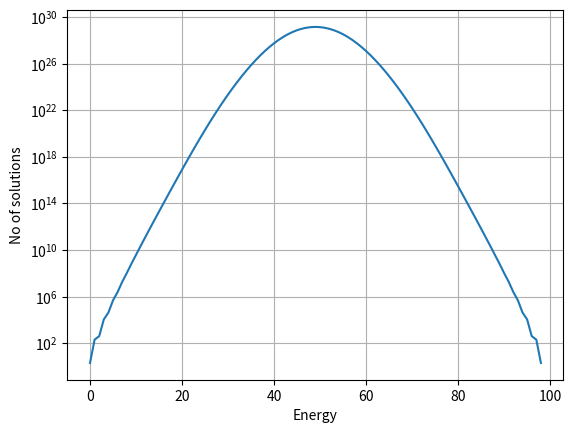

The matplotlib source for this figure:
import matplotlib.pyplot as plt

data = [[2], [2, 12, 2], [2, 18, 48, 198, 144, 102], [2, 32, 64, 424, 1728, 6688, 13568, 20524, 13568, 6688, 1728, 424, 64, 32, 2], [2, 50, 100, 850, 3140, 16300, 74500, 311800, 1014900, 2696080, 5230300, 7431800, 7413900, 5276500, 2645740, 1024150, 314300, 82750, 14800, 2470], [2, 72, 144, 1620, 6048, 35148, 159840, 804078, 3846576, 17569080, 71789328, 260434986, 808871328, 2122173684, 4616013408, 8196905106, 11674988208, 13172279424, 11674988208, 8196905106, 4616013408, 2122173684, 808871328, 260434986, 71789328, 17569080, 3846576, 804078, 159840, 35148, 6048, 1620, 144, 72, 2], [2, 98, 196, 2842, 10780, 74088, 348964, 1877288, 9268448, 46942784, 232511664, 1126381914, 5185437936, 22371514858, 88799957568, 320302823582, 1038001595568, 2994927629078, 7623121157624, 16960640326630, 32668736294824, 53963776603170, 75802145233416, 89987441727890, 89984957594000, 75798370550266, 53962362470128, 32672776139486, 16963267349616, 7622307464702, 2992740515744, 1037235192056, 320653231696, 89324914560, 22576229284, 5193163080, 1080284380, 202352654, 32980724, 4723502, 496272, 47950], [2, 128, 256, 4672, 17920, 145408, 712960, 4274576, 22128384, 118551552, 610683392, 3150447680, 16043381504, 80748258688, 396915938304, 1887270677624, 8582140066816, 36967268348032, 149536933509376, 564033837424064, 1971511029384704, 6350698012553216, 18752030727310592, 50483110303426544, 123229776338119424, 271209458049836032, 535138987032308224, 941564975390477248, 1469940812209435392, 2027486077172296064, 2462494093546483712, 2627978003957146636, 2462494093546483712, 2027486077172296064, 1469940812209435392, 941564975390477248, 535138987032308224, 271209458049836032, 123229776338119424, 50483110303426544, 18752030727310592, 6350698012553216, 1971511029384704, 564033837424064, 149536933509376, 36967268348032, 8582140066816, 1887270677624, 396915938304, 80748258688, 16043381504, 3150447680, 610683392, 118551552, 22128384, 4274576, 712960, 145408, 17920, 4672, 256, 128, 2], [2, 162, 324, 7290, 28188, 268488, 1359504, 9121572, 49769892, 288789948, 1567102140, 8519383278, 45218560392, 238350300300, 1243147216608, 6429598001586, 32849578371708, 165047885485578, 810338499284796, 3862585506133908, 17760778483417596, 78326071021094706, 329601451017195108, 1317578287788799362, 4983761929481328888, 17773546831711847028, 59559660665738028336, 186915616017099006726, 547519925566804253220, 1491884498459033519652, 3768292118775539614860, 8792370164385779604570, 18884331293517095329800, 37208501736671219291766, 67033948841462129196240, 110081780322002729838576, 164318528292675543548280, 222412493926448605887354, 272456339554472025213720, 301658772376139289568758, 301658827373158248323028,
                                                                                                                                                                                                                                                                                                                                                                                                                                                                                                                                                                                                                                                                                                                                                                                                                                                                                                                                                                                                                                                                                                                                                                                                                                                                                                                                                                                                                                                                                                                                                                                                                                                                                                                                                                                                                                                                                                                                                                                                                                                            272456470346770997201268, 222412603347262254807900, 164318518420421308813818, 110081658022414059196944, 67033835353400838682788, 37208495614269300019704, 18884408267893203551070, 8792439395746230057708, 3768304990345729984926, 1491859211652593506764, 547493737536482810796, 186905394816205659804, 59561525537492159622, 17778563830281909780, 4987149371086920750, 1318802669770615632, 329660922222040284, 78064512582511224, 17535980382087186, 3738053922134148, 755535630801708, 144487381865436, 26056098985428, 4407022739664, 694711657152, 100850985252, 13367202390, 1562263956, 161692038, 12578976, 874998], [2, 200, 400, 10900, 42400, 470800, 2446000, 18360550, 104898400, 661690020, 3795698800, 22034852500, 123245870800, 683159390400, 3718754445040, 20039066440650, 106869414763600, 565342738635100, 2965410781244400, 15405584913262690, 79058880139235600, 399395153508928800, 1978268816096841200, 9567275173644469900, 44993732156949482640, 204996272846374451700, 901771726321871878400, 3818447262814345815750, 15521505438601441344400, 60416992231869201757680, 224675372902253123649600, 796449241264723817527000, 2685472762835853806911600, 8594070000931984902273800, 26045903665842111978911360, 74589262820285320332481650, 201386616277247037998656800, 511462591776216629495232000, 1219084512707365081484500800, 2720830165558895878333744420, 5673351930485549580077962400, 11027927457666363037491421800, 19940841900643803487283520000, 33474678002148243364888022800, 52072075580116657291967501760, 74934674051996125381350068000, 99614760763279598546786182400, 122185044739938936480476461300, 138162176231126017850918100800, 143947977631559776839143485352, 138162176231126017850918100800, 122185044739938936480476461300, 99614760763279598546786182400, 74934674051996125381350068000, 52072075580116657291967501760, 33474678002148243364888022800, 19940841900643803487283520000, 11027927457666363037491421800, 5673351930485549580077962400, 2720830165558895878333744420, 1219084512707365081484500800, 511462591776216629495232000, 201386616277247037998656800, 74589262820285320332481650, 26045903665842111978911360, 8594070000931984902273800, 2685472762835853806911600, 796449241264723817527000, 224675372902253123649600, 60416992231869201757680, 15521505438601441344400, 3818447262814345815750, 901771726321871878400, 204996272846374451700, 44993732156949482640, 9567275173644469900, 1978268816096841200, 399395153508928800, 79058880139235600, 15405584913262690, 2965410781244400, 565342738635100, 106869414763600, 20039066440650, 3718754445040, 683159390400, 123245870800, 22034852500, 3795698800, 661690020, 104898400, 18360550, 2446000, 470800, 42400, 10900, 400, 200, 2]]
plt.semilogy(data[9])
# plt.plot(data[9])
plt.grid(True)
plt.ylabel("No of solutions")
plt.xlabel("Energy")
plt.show()
